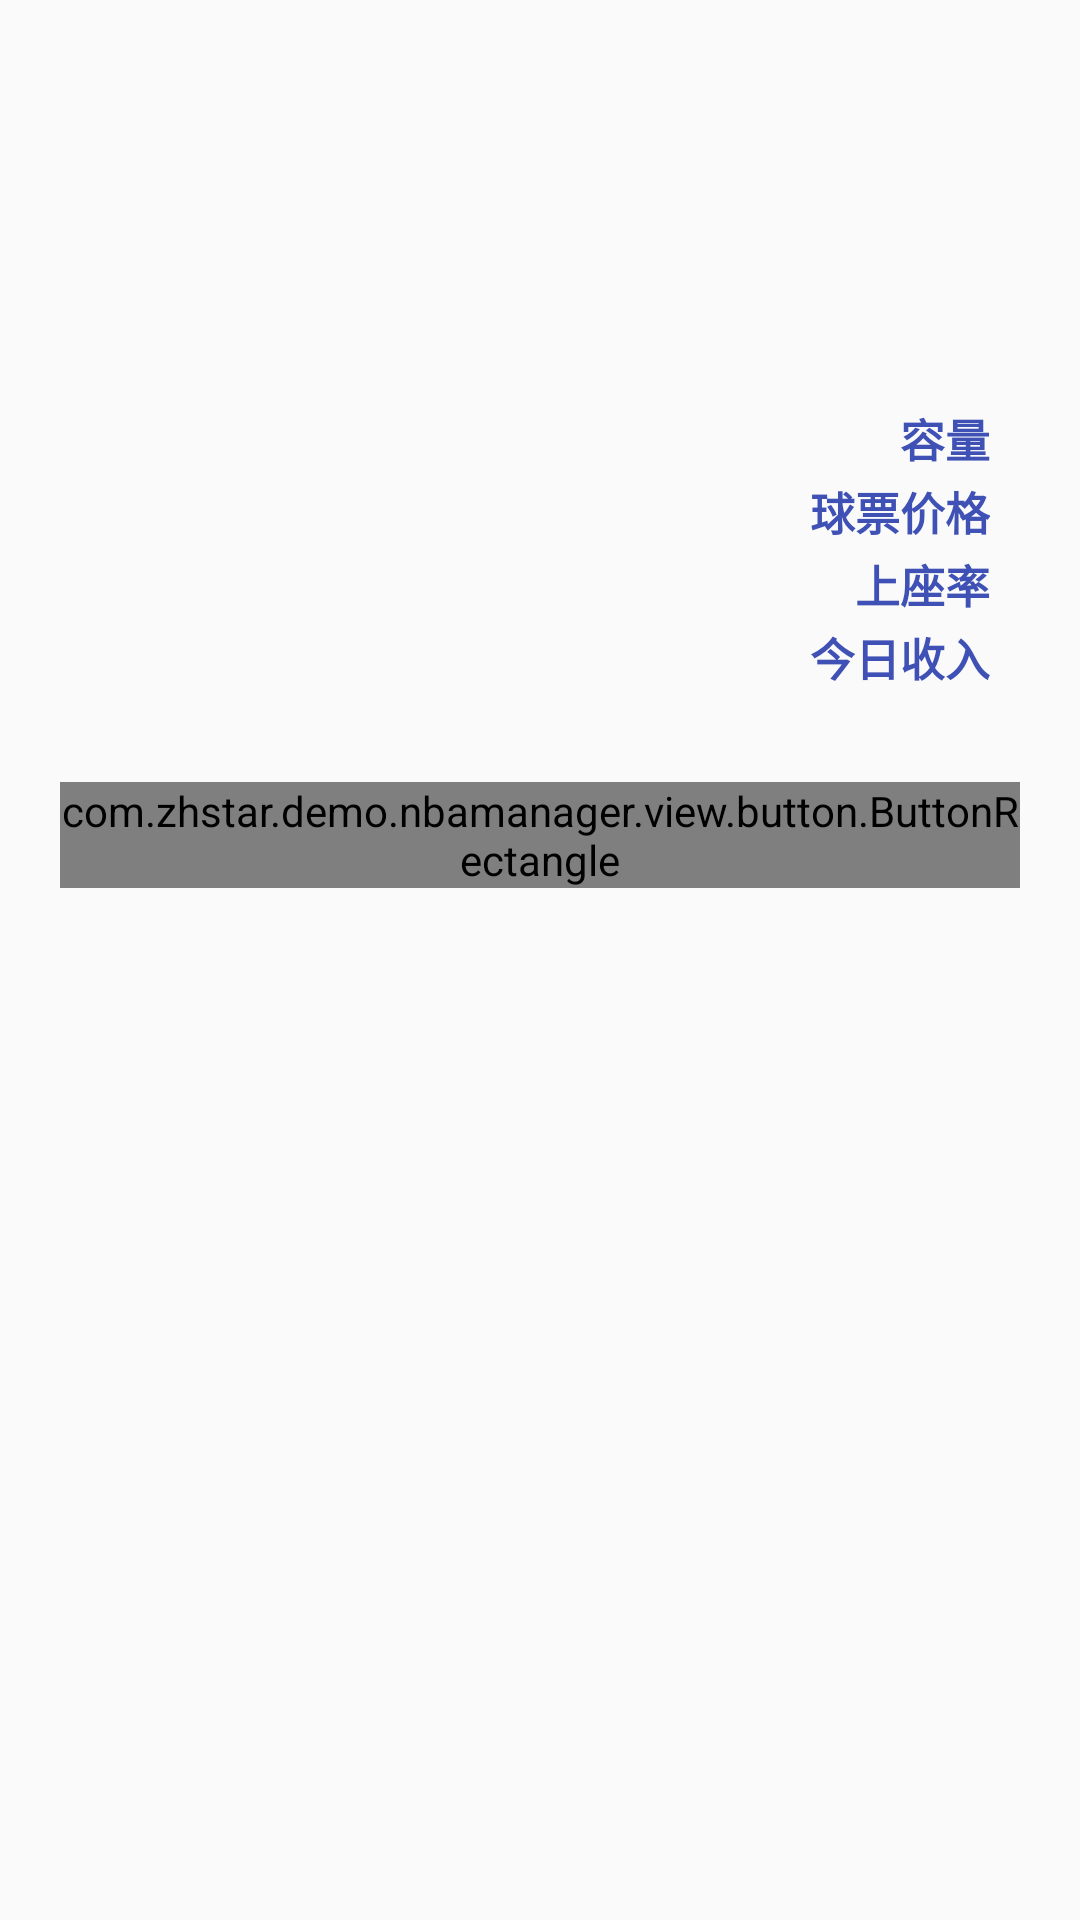

Layout XML and referenced resources for this Android screen:
<!-- AndroidManifest.xml: application theme AppTheme -->
<!-- res/layout/arena_info.xml -->
<?xml version="1.0" encoding="utf-8"?>
<LinearLayout xmlns:android="http://schemas.android.com/apk/res/android"
    android:layout_width="match_parent"
    android:layout_height="match_parent"
    android:gravity="center_horizontal"
    android:orientation="vertical"
    android:padding="20dp">

    <TextView
        android:id="@+id/arena_name"
        style="@style/font_title"
        android:layout_marginTop="30dp"
        android:textSize="40sp" />

    <TableLayout
        android:id="@+id/info_table"
        android:layout_width="fill_parent"
        android:layout_height="wrap_content"
        android:layout_marginTop="30dp"
        android:stretchColumns="0,1">

        <TableRow>

            <TextView
                style="@style/font_title"
                android:layout_marginRight="10dp"
                android:gravity="right"
                android:text="@string/capacity" />

            <TextView
                android:id="@+id/arena_capacity"
                style="@style/font_value"
                android:layout_marginLeft="10dp"
                android:gravity="left" />

        </TableRow>

        <TableRow>

            <TextView
                style="@style/font_title"
                android:layout_marginRight="10dp"
                android:gravity="right"
                android:text="@string/ticket_price" />

            <TextView
                android:id="@+id/ticket_price"
                style="@style/font_value"
                android:layout_marginLeft="10dp"
                android:gravity="left" />

        </TableRow>

        <TableRow>

            <TextView
                style="@style/font_title"
                android:layout_marginRight="10dp"
                android:gravity="right"
                android:text="@string/attendance" />

            <TextView
                android:id="@+id/arena_attendance"
                style="@style/font_value"
                android:layout_marginLeft="10dp"
                android:gravity="left" />

        </TableRow>

        <TableRow>

            <TextView
                style="@style/font_title"
                android:layout_marginRight="10dp"
                android:gravity="right"
                android:text="@string/today_in" />

            <TextView
                android:id="@+id/arena_today_in"
                style="@style/font_value"
                android:layout_marginLeft="10dp"
                android:gravity="left" />

        </TableRow>

        <TableRow android:layout_marginTop="30dp">

            <com.zhstar.demo.nbamanager.view.button.ButtonRectangle
                android:id="@+id/arena_upgrade"
                android:layout_width="wrap_content"
                android:layout_height="wrap_content"
                android:text="@string/arena_upgrade" />

            <com.zhstar.demo.nbamanager.view.button.ButtonRectangle
                android:id="@+id/arena_close"
                android:layout_width="wrap_content"
                android:layout_height="wrap_content"
                android:text="@string/arena_close" />

        </TableRow>
    </TableLayout>
</LinearLayout>
<!-- resources referenced by this layout -->
<resources>
  <string name="arena_close">取消</string>
  <string name="arena_upgrade">升级</string>
  <string name="attendance">上座率</string>
  <string name="capacity">容量</string>
  <string name="ticket_price">球票价格</string>
  <string name="today_in">今日收入</string>
  <style name="font_title">
          <item name="android:layout_height">wrap_content</item>
          <item name="android:layout_width">wrap_content</item>
          <item name="android:textColor">#3f51b5</item>
          <item name="android:gravity">right</item>
          <item name="android:textStyle">bold</item>
          <item name="android:textSize">15sp</item>
          <item name="android:ellipsize">end</item>
          <item name="android:singleLine">true</item>
      </style>
  <style name="font_value">
          <item name="android:layout_height">wrap_content</item>
          <item name="android:layout_width">wrap_content</item>
          <item name="android:textColor">#283593</item>
          <item name="android:gravity">left</item>
          <item name="android:textStyle">bold</item>
          <item name="android:textSize">18sp</item>
          <item name="android:layout_marginLeft">5dp</item>
          <item name="android:ellipsize">end</item>
          <item name="android:singleLine">true</item>
      </style>
  <style name="AppTheme" parent="@style/Theme.AppCompat.Light.NoActionBar">
          
          <item name="colorPrimary">@color/indigo_500</item>
          <item name="colorPrimaryDark">@color/indigo_700</item>
          <item name="colorAccent">@color/cyan_500</item>
          <item name="android:windowContentOverlay">@null</item>
      </style>
  <color name="indigo_500">#3f51b5</color>
  <color name="indigo_700">#303f9f</color>
  <color name="cyan_500">#00bcd4</color>
</resources>
